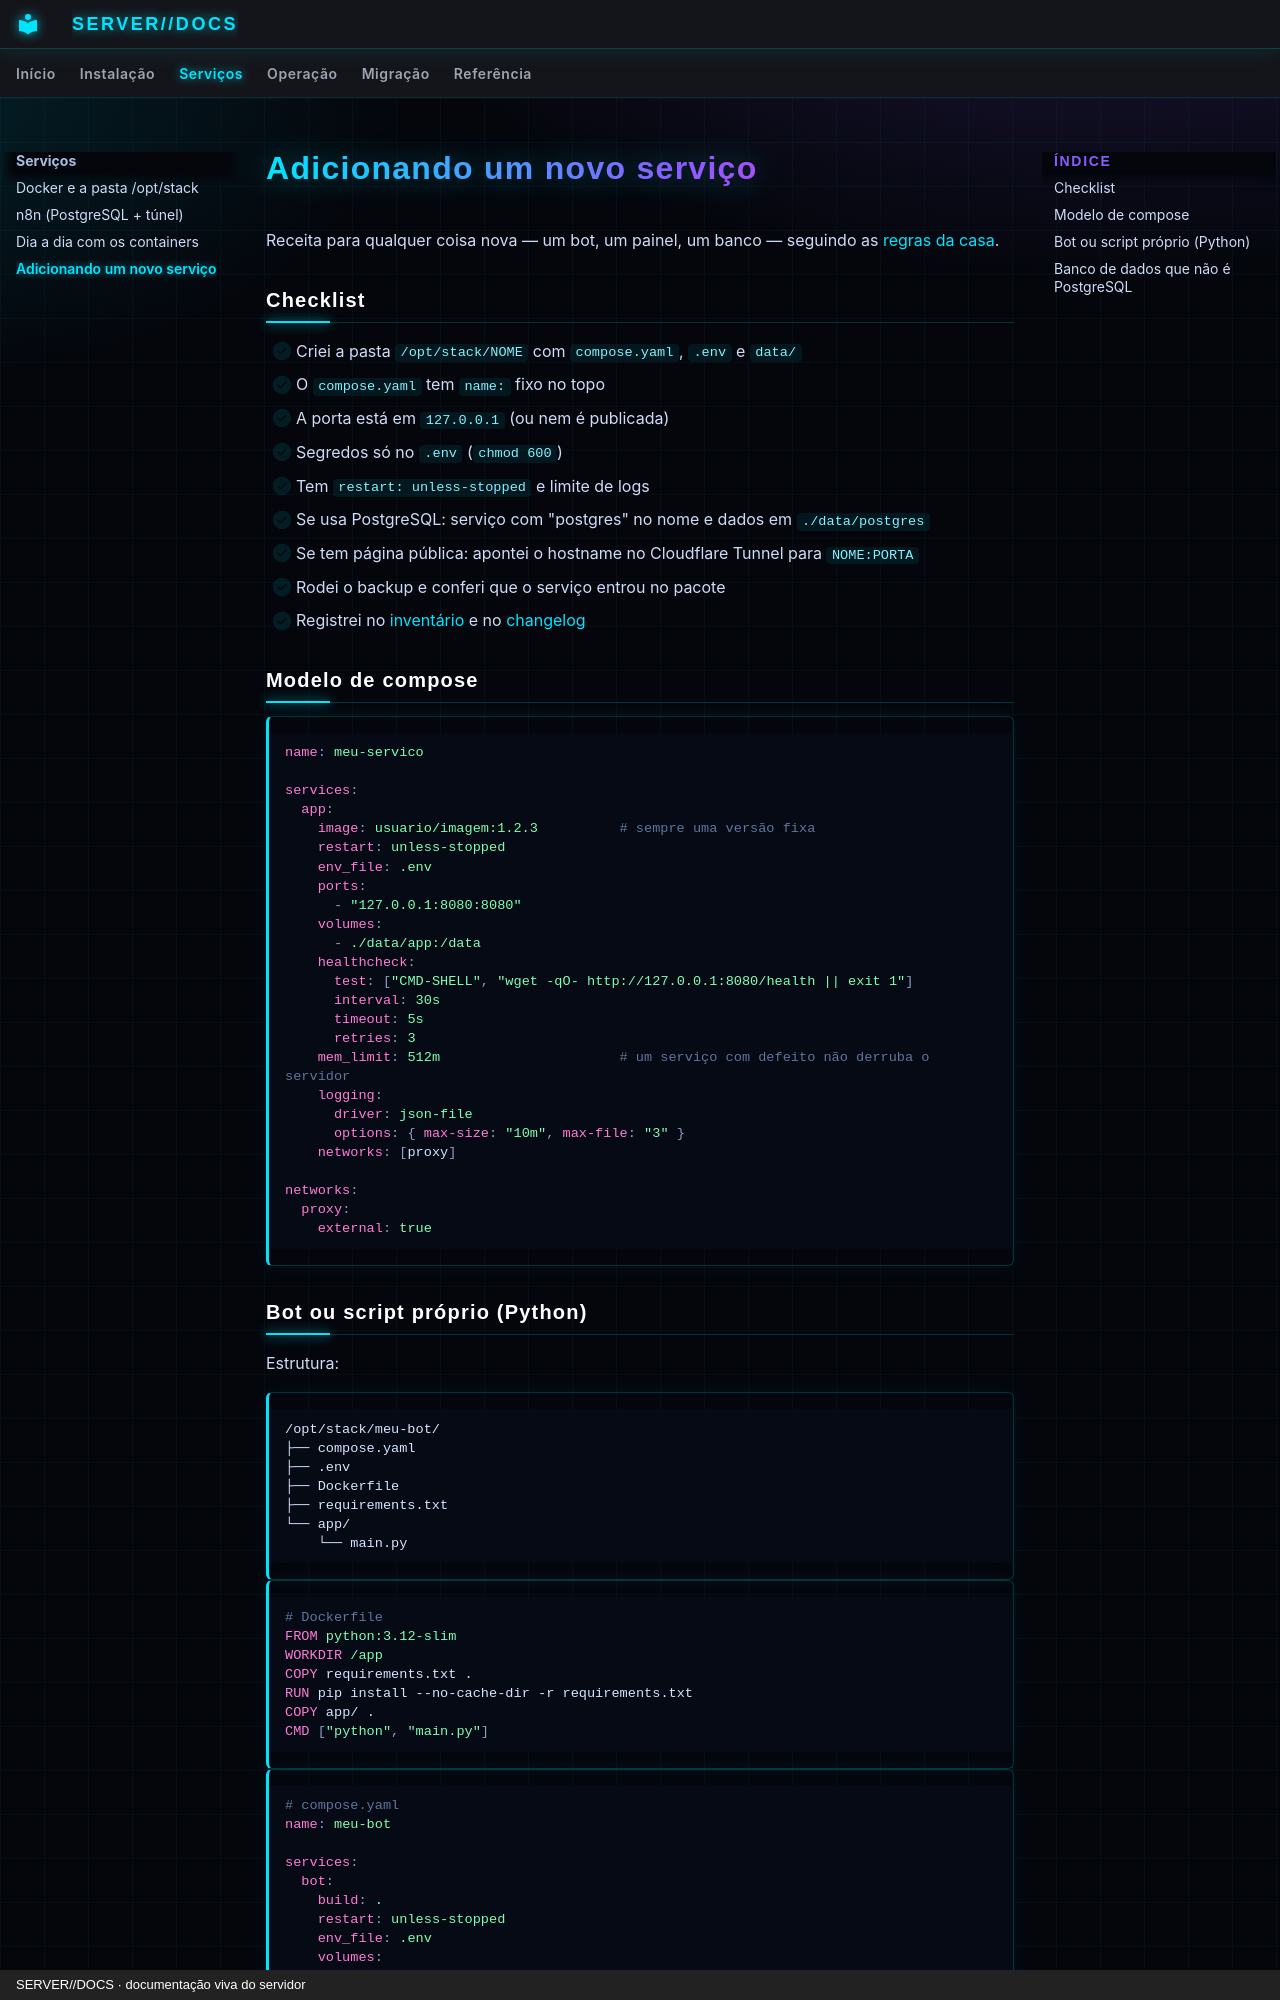

repository: SENSEI620/SENSE1-SERVER-DOCS · page: servicos/novos-servicos/index.html · generator: mkdocs · copyright: SERVER//DOCS · documentação viva do servidor

# Adicionando um novo serviço

Receita para qualquer coisa nova — um bot, um painel, um banco — seguindo as
[regras da casa](docker.md#regras-da-casa).

## Checklist

- [ ] Criei a pasta `/opt/stack/NOME` com `compose.yaml`, `.env` e `data/`
- [ ] O `compose.yaml` tem `name:` fixo no topo
- [ ] A porta está em `127.0.0.1` (ou nem é publicada)
- [ ] Segredos só no `.env` (`chmod 600`)
- [ ] Tem `restart: unless-stopped` e limite de logs
- [ ] Se usa PostgreSQL: serviço com "postgres" no nome e dados em `./data/postgres`
- [ ] Se tem página pública: apontei o hostname no Cloudflare Tunnel para `NOME:PORTA`
- [ ] Rodei o backup e conferi que o serviço entrou no pacote
- [ ] Registrei no [inventário](../referencia/inventario.md) e no [changelog](../referencia/changelog.md)

## Modelo de compose

```yaml
name: meu-servico

services:
  app:
    image: usuario/imagem:1.2.3          # sempre uma versão fixa
    restart: unless-stopped
    env_file: .env
    ports:
      - "127.0.0.1:8080:8080"
    volumes:
      - ./data/app:/data
    healthcheck:
      test: ["CMD-SHELL", "wget -qO- http://127.0.0.1:8080/health || exit 1"]
      interval: 30s
      timeout: 5s
      retries: 3
    mem_limit: 512m                      # um serviço com defeito não derruba o servidor
    logging:
      driver: json-file
      options: { max-size: "10m", max-file: "3" }
    networks: [proxy]

networks:
  proxy:
    external: true
```
